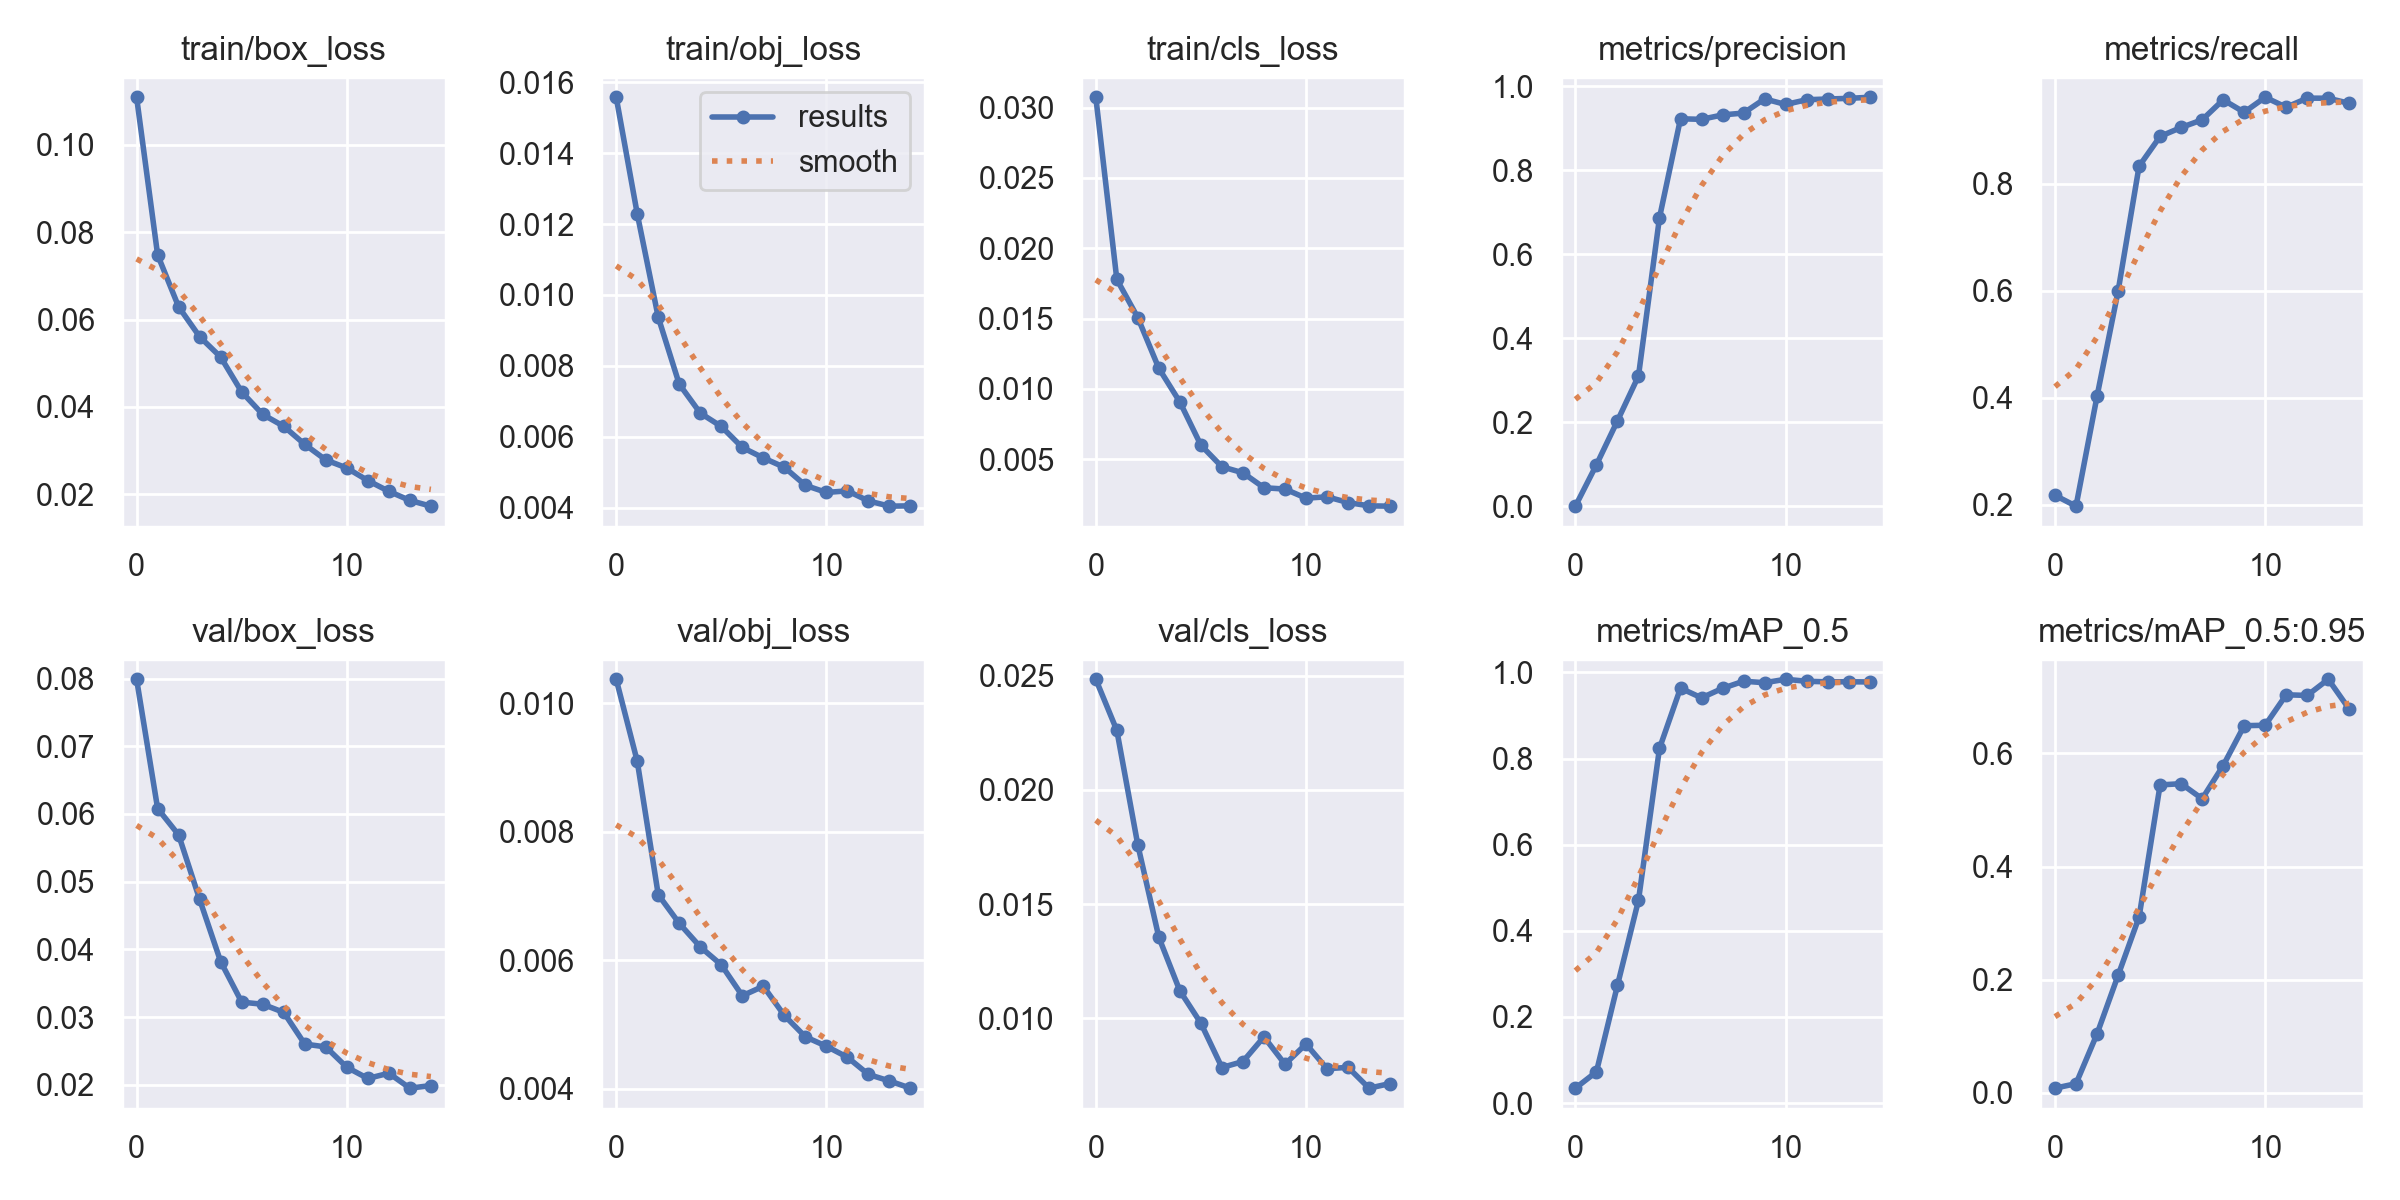

The data file committed next to this chart (first rows):
epoch, train/box_loss, train/obj_loss, train/cls_loss, metrics/precision, metrics/recall, metrics/mAP_0.5, metrics/mAP_0.5:0.95, val/box_loss, val/obj_loss, val/cls_loss, x/lr0, x/lr1, x/lr2
0, 0.1109, 0.01558, 0.03074, 0.0004335, 0.2172, 0.03466, 0.008166, 0.0799, 0.01037, 0.02485, 0.07032, 0.003298, 0.003298
1, 0.07481, 0.01229, 0.01779, 0.09895, 0.197, 0.0726, 0.01612, 0.06081, 0.009097, 0.02261, 0.03988, 0.006194, 0.006194
2, 0.06291, 0.009373, 0.01506, 0.2036, 0.4025, 0.2734, 0.1041, 0.05691, 0.007018, 0.01758, 0.009, 0.008649, 0.008649
3, 0.05607, 0.007485, 0.01146, 0.3103, 0.5986, 0.4706, 0.2075, 0.04737, 0.006572, 0.01354, 0.00802, 0.00802, 0.00802
4, 0.05141, 0.00667, 0.009064, 0.6874, 0.8325, 0.8237, 0.3108, 0.03819, 0.006205, 0.01119, 0.00802, 0.00802, 0.00802
5, 0.04342, 0.006293, 0.005992, 0.923, 0.8882, 0.9636, 0.5443, 0.03221, 0.005926, 0.009774, 0.00736, 0.00736, 0.00736
6, 0.03828, 0.0057, 0.004457, 0.9216, 0.9049, 0.9411, 0.5466, 0.03189, 0.005444, 0.007833, 0.0067, 0.0067, 0.0067
7, 0.03556, 0.005406, 0.004029, 0.9322, 0.9192, 0.9632, 0.5199, 0.03069, 0.005593, 0.008095, 0.00604, 0.00604, 0.00604
8, 0.03142, 0.005142, 0.002968, 0.9366, 0.9565, 0.9797, 0.5785, 0.02601, 0.005138, 0.009177, 0.00538, 0.00538, 0.00538
9, 0.02787, 0.004632, 0.002872, 0.9703, 0.9334, 0.9762, 0.6491, 0.02559, 0.004805, 0.007975, 0.00472, 0.00472, 0.00472
10, 0.02602, 0.004432, 0.002227, 0.957, 0.9614, 0.9842, 0.6499, 0.02259, 0.004658, 0.008864, 0.00406, 0.00406, 0.00406
11, 0.02314, 0.004478, 0.002322, 0.9683, 0.9427, 0.9796, 0.7037, 0.02093, 0.004487, 0.00778, 0.0034, 0.0034, 0.0034
12, 0.02068, 0.004193, 0.001914, 0.9701, 0.9597, 0.9782, 0.7026, 0.02171, 0.004219, 0.007841, 0.00274, 0.00274, 0.00274
13, 0.01859, 0.004046, 0.001679, 0.9716, 0.9596, 0.9785, 0.7312, 0.0195, 0.004118, 0.006928, 0.00208, 0.00208, 0.00208
14, 0.01728, 0.004055, 0.001656, 0.9742, 0.95, 0.978, 0.6782, 0.01988, 0.004006, 0.007131, 0.00142, 0.00142, 0.00142
